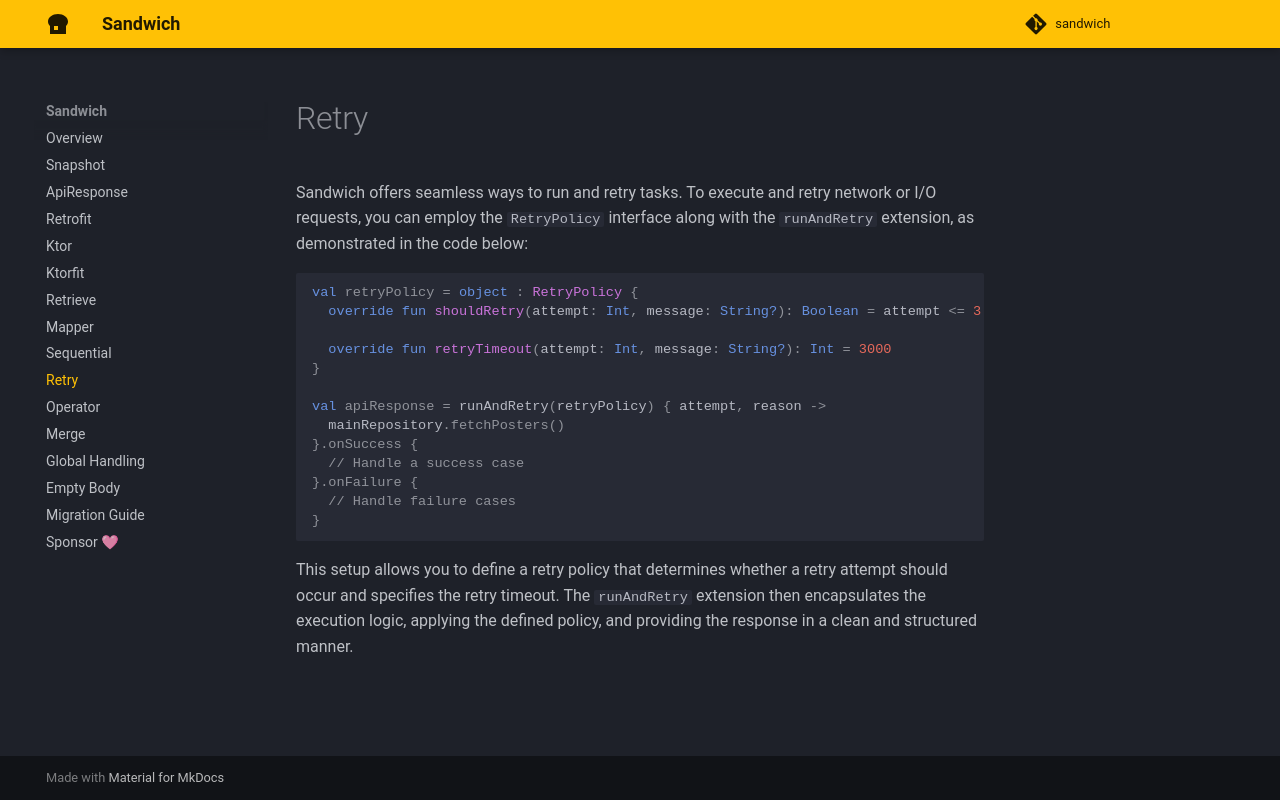

repository: SingularityX-ai/sandwich · page: retry/index.html · generator: mkdocs

# Retry

Sandwich offers seamless ways to run and retry tasks. To execute and retry network or I/O requests, you can employ the `RetryPolicy` interface along with the `runAndRetry` extension, as demonstrated in the code below:

```kotlin
val retryPolicy = object : RetryPolicy {
  override fun shouldRetry(attempt: Int, message: String?): Boolean = attempt <= 3

  override fun retryTimeout(attempt: Int, message: String?): Int = 3000
}

val apiResponse = runAndRetry(retryPolicy) { attempt, reason ->
  mainRepository.fetchPosters()
}.onSuccess {
  // Handle a success case
}.onFailure {
  // Handle failure cases
}
```

This setup allows you to define a retry policy that determines whether a retry attempt should occur and specifies the retry timeout. The `runAndRetry` extension then encapsulates the execution logic, applying the defined policy, and providing the response in a clean and structured manner.
